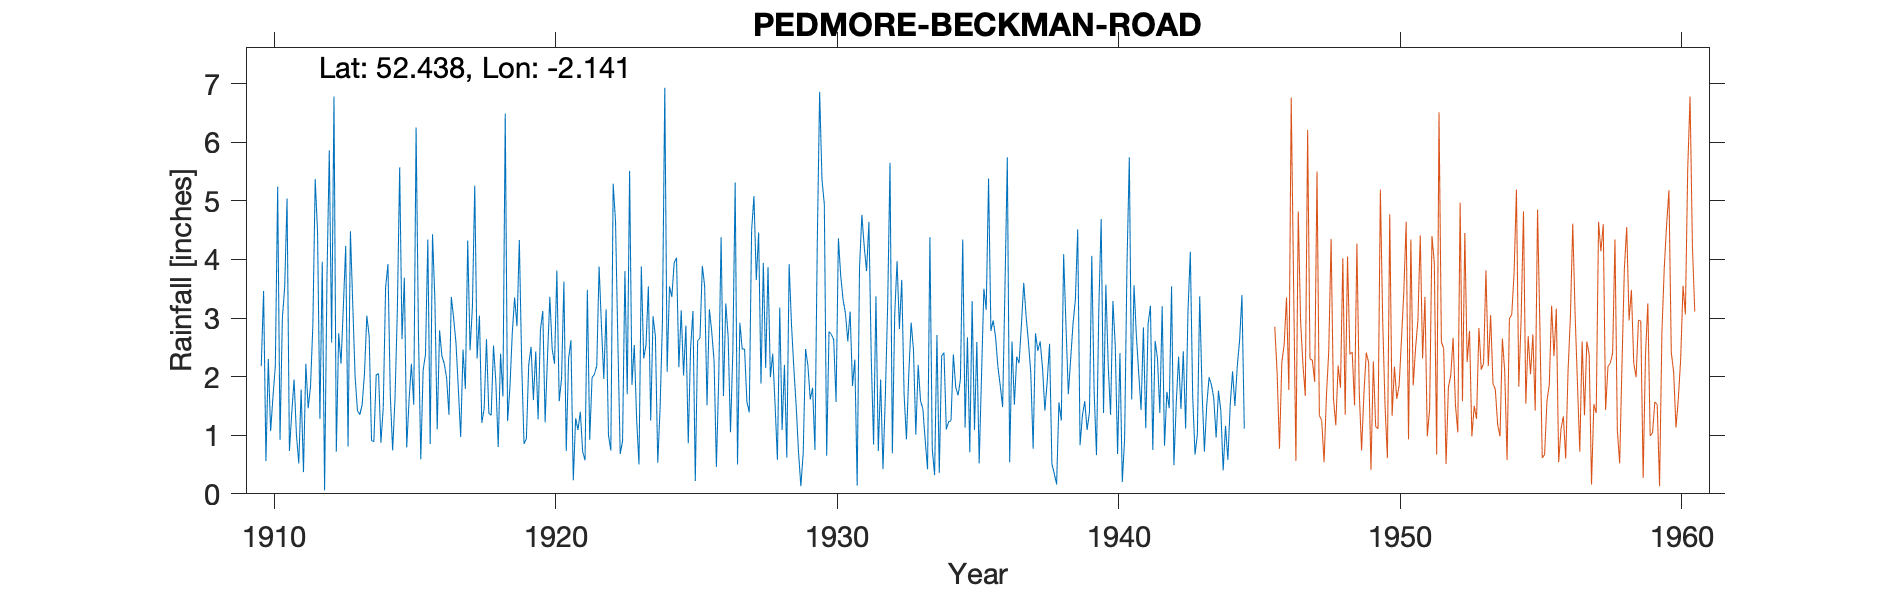

Values plotted in this chart, from the file beside it:
PEDMORE, THE DENE, , , , , , , , , , , , , , , , , , , , , , , 
Grid ref, SO904822, Long, -2.141, Lat, 52.44, Elevation, 340, ft, , , , , , , , , , , , , , , 
Station no, 2418, , , , , , , , , , , , , , , , , , , , , , 
, 1910, 1911, 1912, 1913, 1914, 1915, 1916, 1917, 1918, 1919, 1920, 1921, 1922, 1923, 1924, 1925, 1926, 1927, 1928, 1929, 1930, 1931, 1932
January, 2.18, 0.73, 4.46, 4.23, 0.89, 2.64, 0.85, 1.8, 2.64, 3.35, 3.12, 2.62, 3.88, 1.7, 2.69, 2.02, 2.77, 2.92, 3.87, 1.5, 4.94, 1.84, 1.95
February, 3.46, 1.38, 1.28, 0.81, 2.03, 3.69, 4.43, 0.97, 1.38, 2.86, 1.22, 0.23, 2.87, 5.51, 0.53, 2.87, 2.27, 2.47, 1.99, 0.71, 0.65, 2.29, 0.42
March, 0.56, 1.95, 3.96, 4.48, 2.05, 0.79, 3.32, 2.46, 1.34, 4.33, 2.33, 1.29, 1.96, 1.86, 1.47, 0.86, 0.46, 2.47, 2.39, 0.13, 2.77, 0.14, 1.66
April, 2.3, 1, 0.06, 3.24, 0.87, 1.6, 1.1, 1.79, 2.53, 2.23, 3.36, 1.09, 3.15, 2.54, 2.94, 2.49, 1.99, 1.57, 1.53, 0.7, 2.72, 3.86, 3.23
May, 1.07, 0.52, 3.65, 2, 1.47, 2.22, 2.79, 4.32, 1.9, 0.85, 2.47, 1.4, 1, 1.27, 6.93, 3.12, 4.38, 1.39, 0.58, 2.47, 2.63, 4.76, 5.65
June, 1.66, 1.78, 5.86, 1.42, 3.52, 1.52, 2.35, 2.45, 0.8, 0.94, 2.22, 0.72, 0.74, 0.5, 2.08, 0.22, 1.67, 4.49, 3.18, 2.19, 1.57, 4.22, 0.69
July, 2.18, 0.37, 2.58, 1.35, 3.92, 6.25, 2.22, 3.19, 2.39, 2.2, 3.81, 0.57, 5.29, 3.88, 3.54, 2.61, 3.25, 5.08, 1.09, 1.61, 4.36, 3.8, 3.06
August, 5.24, 2.22, 6.78, 1.52, 1.69, 2.75, 1.98, 5.26, 1.66, 2.51, 1.58, 3.48, 4.65, 2.31, 3.36, 2.66, 2.68, 3.65, 2.2, 1.81, 3.71, 4.64, 3.97
September, 0.92, 1.46, 0.72, 2.05, 0.74, 0.59, 1.35, 2.31, 6.49, 1.6, 1.97, 0.92, 2.59, 2.54, 3.94, 3.89, 1.05, 4.46, 0.62, 0.75, 3.31, 2.32, 2.81
October, 2.99, 1.83, 2.74, 3.04, 1.61, 2.11, 3.36, 3.04, 1.24, 2.43, 3.62, 1.98, 0.68, 3.54, 4.03, 3.54, 2.42, 1.88, 3.92, 4.3, 3.08, 0.84, 3.65
November, 3.54, 2.88, 2.22, 2.69, 3.12, 2.38, 3, 1.21, 1.82, 1.27, 0.73, 2.04, 0.9, 1.25, 2.16, 1.51, 5.31, 3.94, 2.89, 6.86, 2.6, 3.37, 1.7
December, 5.04, 5.37, 3.2, 0.91, 5.57, 4.34, 2.57, 1.45, 2.75, 2.8, 2.31, 2.18, 3.8, 3.03, 3.13, 3.15, 0.5, 2.15, 2.15, 5.36, 3.11, 0.73, 0.93
Total, 31.14, 21.49, 37.51, 27.74, 27.48, 30.88, 29.32, 30.25, 26.94, 27.37, 28.74, 18.52, 31.51, 29.93, 36.8, 28.94, 28.75, 36.47, 26.41, 28.39, 35.45, 32.81, 29.72
Gauge moved to Beckman Road in 1946 so r…, , , , , , , , , , , , , , , , , , , , , , , 
